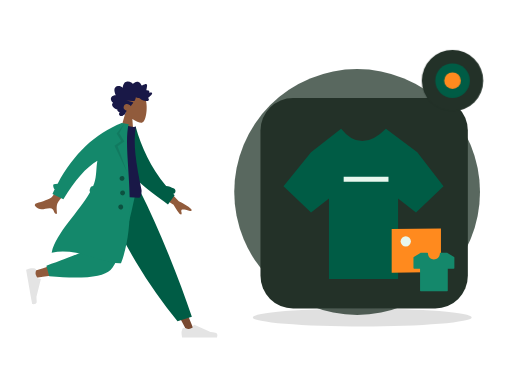
t = 0.00 s
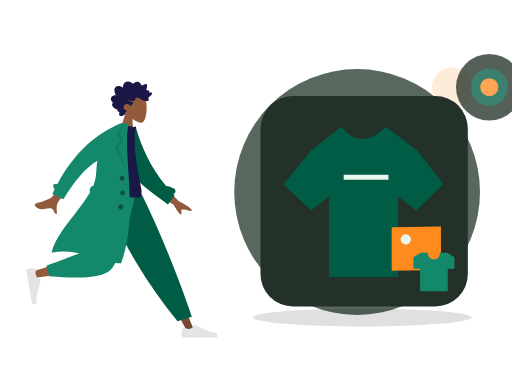
t = 0.70 s
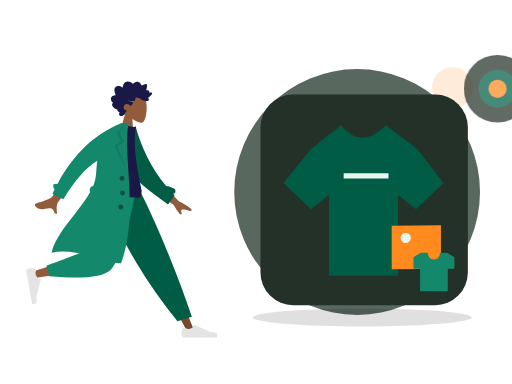
t = 1.05 s
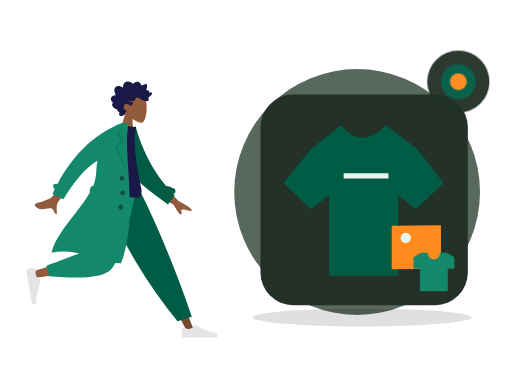
t = 1.75 s
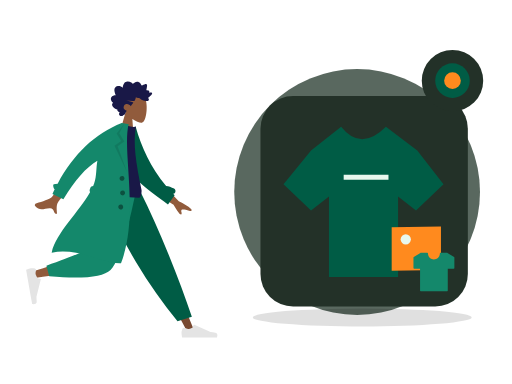
t = 2.10 s
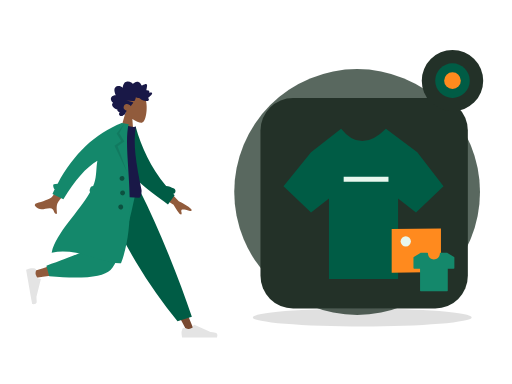
t = 2.80 s

The animated SVG that drew these frames (rendered in a browser with its animation timeline set to each time). Animation: 2 CSS @keyframes rules; one cycle of 2.80 s.

<?xml version="1.0" encoding="UTF-8"?>
<svg xmlns="http://www.w3.org/2000/svg" xmlns:xlink="http://www.w3.org/1999/xlink" width="800" height="600" viewBox="0 0 800 600" role="img" aria-labelledby="zil-095-title zil-095-desc" data-illustration="ZIL-095" data-base="BASE-CATALOG" data-theme="dark" data-motion="on" data-requires-business-state="false" data-status="REVUE_VISUELLE_REQUISE">
<title id="zil-095-title">Gestion des variantes</title><desc id="zil-095-desc">Illustration Zamurek. Géométrie vectorielle native. Famille BASE-CATALOG. Sources Humaaans / IRA Design lorsque présentes. Pas de preuve transactionnelle.</desc>
<style><![CDATA[#zil-095-seal{transform-box:fill-box;transform-origin:center;animation:zil-095-hint 2s ease-in-out 1}#zil-095-device{transform-box:fill-box;transform-origin:center;animation:zil-095-float 2.8s ease-in-out 1}@keyframes zil-095-hint{0%,100%{scale:1;opacity:1}50%{scale:1.1;opacity:.72}}@keyframes zil-095-float{0%,100%{translate:0 0}50%{translate:0 -6px}}@media(prefers-reduced-motion:reduce){*{animation:none!important;transition:none!important}}]]></style>
<g id="zil-095-background" data-layer="decor">
<circle cx="558" cy="300" r="192" fill="#33453A" opacity=".81"/>
<ellipse cx="566" cy="496" rx="171" ry="14" fill="#005C452" opacity=".12"/>
<circle cx="707" cy="137" r="32" fill="#FF8A1E" opacity=".17"/>
<path d="M701 218l10 16 16 10-16 10-10 16-10-16-16-10 16-10z" fill="#D21868" opacity=".25"/></g>
<g id="zil-095-person" data-upstream="Humaaans" data-source="standing-4.svg"><svg x="9" y="89" width="355" height="445" viewBox="0 0 380 480" overflow="visible">
    
    <title>humaaans/standing-4</title>
    <desc>Created with Sketch.</desc>
    <g id="zil-095-person-node-0" data-part="part" stroke="none" stroke-width="1" fill="none" fill-rule="evenodd">
        <g id="zil-095-person-node-1" data-part="part" transform="translate(33.000000, 20.000000)">
            <g id="zil-095-person-node-2" data-part="head" transform="translate(174.354244, 59.765189) rotate(4.000000) translate(-174.354244, -59.765189) translate(103.501978, 5.532072)">
                <g id="zil-095-person-node-3" data-part="head" stroke-width="1" transform="translate(56.316359, 32.329762)" fill="#915B3C">
                    <path d="M8.61668863,35.9695996 C3.8111203,30.3288374 0.558611141,23.4160055 1.10210733,15.6699789 C2.66807119,-6.64848056 33.7361385,-1.73870383 39.7795208,9.52573796 C45.8229031,20.7901798 45.1047922,49.3633705 37.294259,51.3766405 C34.1794292,52.1795298 27.5439155,50.2127726 20.7905107,46.1421897 L25.0294931,76.1313749 L0,76.1313749 L8.61668863,35.9695996 Z"></path>
                </g>
                <path d="M99.4991371,40.5704108 C100.307567,39.7692754 100.748546,38.6257895 101.130011,37.5400019 C101.526162,36.4120821 101.911083,35.2725397 102.174096,34.0985442 C102.699643,31.7528363 102.704634,29.0552308 101.031237,27.2337892 C99.6891977,25.7731699 97.6755151,25.1180446 95.8170486,24.9756666 C94.5788709,24.8807134 93.3071925,25.0541198 92.1202736,25.4443101 C90.9426657,25.8313872 89.9275692,26.6028432 88.7859576,27.0816565 C88.742378,24.5538252 88.3093662,21.9088331 87.026937,19.7504373 C85.7928868,17.6737117 83.8253755,16.5083295 81.584676,16.2000169 C79.2848465,15.8836099 77.0138141,16.421782 74.95492,17.5351734 C74.4394526,17.8140142 73.9287847,18.106138 73.4400985,18.436762 C73.0308923,18.7136311 72.6054636,19.047057 72.1253206,19.1596518 C71.5900792,19.2853222 71.3247622,18.9761794 70.9768937,18.5856778 C70.5690313,18.1278268 70.1095262,17.724561 69.6232398,17.3670595 C67.473059,15.7865812 64.6519067,15.1367483 62.1608647,16.0841013 C61.0131098,16.5205748 59.8970316,17.2618326 59.118359,18.2832803 C58.4242538,19.1937935 57.9291363,20.6381203 56.971154,21.2724908 C56.5646354,21.5417844 56.2775287,21.1850093 55.9073905,20.9213196 C55.3514151,20.5251104 54.8211652,20.0879104 54.2584706,19.7024937 C53.4680872,19.1610009 52.6123345,18.7559709 51.6959159,18.5439606 C50.3543567,18.2335725 48.5004018,18.3063181 48.1168249,20.0634198 C47.9728396,20.7234225 48.0832283,21.4292934 48.1297836,22.0942773 C48.1936171,23.0073848 48.2602343,23.9201811 48.3395222,24.8319396 C48.3997081,25.5242161 48.4758283,26.1928321 48.606471,26.8726556 C48.6761599,27.2350345 48.8942496,27.9106034 48.7388415,28.2735011 C48.5446533,28.7270973 47.6483927,28.4692189 47.2654877,28.4849925 C46.5091808,28.5162285 45.7497063,28.6488517 45.0504176,28.972004 C44.5084569,29.2225145 43.938659,29.5909122 43.7099143,30.2121035 C43.5692886,30.5936806 43.6063409,30.985635 43.6727661,31.3782121 C43.752438,31.8493462 43.6613433,32.099234 43.6018293,32.5746228 C42.5860609,32.074432 39.0660999,30.9631161 38.623201,32.7835199 C38.4757601,33.3896639 38.8115338,34.0745724 39.0677317,34.5857632 C39.5170619,35.4823707 40.1061538,36.3018741 40.7083964,37.0833962 C41.9646203,38.7137898 43.4643713,40.1200315 45.0779668,41.3226686 C43.1874396,42.1631344 42.6939539,44.6421919 44.330779,46.1192074 C45.0534893,46.7713234 46.0251982,46.9165032 46.9368172,46.8747861 C47.2704792,46.8595313 47.7514862,46.7312666 48.0140194,46.78938 C48.155317,46.820616 48.3065976,46.9403712 48.5023216,46.9537581 C49.7888784,47.0418622 51.2412103,46.7318892 52.498874,46.4464069 C54.7398615,45.9377067 56.8614372,44.8759947 58.5939645,43.258988 C59.0383992,42.8442032 59.4055617,42.6054192 60.0037727,42.6115419 C60.5279753,42.6168344 61.0422908,42.7605614 61.5660134,42.7738445 C62.9517281,42.8092314 64.2011367,42.1317946 65.4878855,41.6808965 C65.5666934,43.4192151 66.0617149,45.3337419 66.7728104,46.8976163 C67.3526873,48.1728952 68.5636038,48.3582356 69.7534985,48.470104 C73.5585504,48.8281244 77.377041,48.4285944 81.1868925,48.4338869 C77.4988526,49.2675036 73.6878493,49.6110993 70.032542,50.5920751 C68.3802625,51.0353977 69.6419578,52.1489967 70.3484458,52.9209716 C71.5117512,54.1922033 72.376719,55.7672853 72.9766578,57.4266319 C74.7807938,55.0749051 77.9696846,53.5253515 80.7948685,54.2478262 C83.9164702,55.0459521 86.11455,59.2673754 84.1184336,62.3022465 C82.9595438,64.064018 80.8667652,64.7441529 79.1254068,65.5010806 C80.4838602,66.9134449 80.8124347,68.9994064 81.6300793,70.7565081 C82.0333342,71.6230211 82.5993885,72.6027516 83.5012165,72.904734 C83.8348785,73.0164986 84.2261346,73.0260458 84.4893398,73.2980375 C84.8154185,73.6347842 84.8930746,74.0112764 85.3094801,74.3007021 C86.9710707,75.4559144 89.56655,75.3668763 91.0393278,73.8593512 C92.371192,72.4959682 92.0246673,70.3385064 90.9123328,68.9562364 C92.6829682,68.2181956 95.9088152,67.2689747 95.205111,64.5104538 C99.0418397,64.2556886 108.357306,58.033191 103.207815,53.4862287 C106.033863,51.8890428 108.630206,47.9856869 106.814935,44.5448518 C105.417126,41.8952936 102.166321,40.7109208 99.4991371,40.5704108" id="zil-095-person-node-4" data-part="part" fill="#191847" transform="translate(73.002688, 45.365956) scale(-1, 1) translate(-73.002688, -45.365956) "></path>
            </g>
            <g id="zil-095-person-node-5" data-part="legs" transform="translate(0.000000, 203.717748)">
                <polygon id="zil-095-person-node-6" data-part="part" fill="#784931" points="135.576421 0 213.070248 129.55569 271.168323 239.084106 283.682133 239.084106 186.337993 5.30873359e-13"></polygon>
                <g id="zil-095-person-node-7" data-part="part" transform="translate(260.723886, 207.536214)" fill="#E4E4E4">
                    <path d="M2.79301173,26.4915537 C1.62626761,29.6061473 1.04289555,31.9365831 1.04289555,33.4828611 C1.04289555,35.3635003 1.35619618,38.1078205 1.98279745,41.7158218 C4.16447086,41.7158218 23.7715371,41.7158218 60.8039962,41.7158218 C62.3325506,36.662479 61.4501804,33.9343419 58.1568854,33.5314103 C54.8635904,33.1284788 52.1277943,32.7646639 49.9494971,32.4399656 L22.6099678,20.2518671 C22.0839009,20.0173438 21.4673207,20.2536867 21.2327974,20.7797536 C21.2287854,20.7887531 21.2249011,20.7978091 21.2211457,20.8069187 L19.4637818,25.069848 C16.415052,26.4923128 13.9376425,27.2035452 12.0315534,27.2035452 C10.4829012,27.2035452 8.34419941,26.5780944 5.61544804,25.3271928 L5.61545374,25.3271803 C4.56828164,24.8471405 3.33023177,25.3068921 2.85019196,26.3540642 C2.82950154,26.3991988 2.81042931,26.4450579 2.79301173,26.4915537 Z" id="zil-095-person-node-8" data-part="part"></path>
                </g>
                <path d="M255.032865,221.545314 L279.165526,214.245045 C268.59235,182.636952 255.63342,147.853404 240.288738,109.894402 C224.944056,71.9353994 208.464438,35.3039322 190.849885,2.84217094e-14 L122.69048,2.84217094e-14 C142.274076,44.6578531 163.035313,85.2352452 184.974193,121.732176 C206.913072,158.229107 230.265963,191.500153 255.032865,221.545314 Z" id="zil-095-person-node-9" data-part="part" fill="#005C45"></path>
                <path d="M130.483574,2.84217094e-14 C123.169612,45.5267591 109.062982,103.692464 107.731697,105.487475 C106.844173,106.684149 74.8930942,117.390616 11.8784597,137.606876 L14.5815936,148.641752 C89.7263975,137.799641 129.321301,129.387885 133.366303,123.406484 C139.433807,114.434384 169.729671,43.5545895 181.463825,2.84217094e-14 L130.483574,2.84217094e-14 Z" id="zil-095-person-node-10" data-part="part" fill="#915B3C"></path>
                <path d="M34.0291683,128.068071 L38.7904444,145.840535 C94.9943795,150.76997 129.431772,147.208144 142.102622,135.155056 C154.773471,123.101968 169.2145,78.0502828 185.425707,-1.13686838e-13 L120.431644,-1.13686838e-13 C110.160605,63.9126794 104.418425,97.2105109 103.205106,99.8934944 C101.991786,102.576478 78.9331404,111.968003 34.0291683,128.068071 Z" id="zil-095-person-node-11" data-part="part" fill="#14886B"></path>
                <g id="zil-095-person-node-12" data-part="part" transform="translate(25.550941, 160.605914) rotate(80.000000) translate(-25.550941, -160.605914) translate(-6.257373, 139.748003)" fill="#E4E4E4">
                    <path d="M2.79301173,26.4915537 C1.62626761,29.6061473 1.04289555,31.9365831 1.04289555,33.4828611 C1.04289555,35.3635003 1.35619618,38.1078205 1.98279745,41.7158218 C4.16447086,41.7158218 23.7715371,41.7158218 60.8039962,41.7158218 C62.3325506,36.662479 61.4501804,33.9343419 58.1568854,33.5314103 C54.8635904,33.1284788 52.1277943,32.7646639 49.9494971,32.4399656 L22.6099678,20.2518671 C22.0839009,20.0173438 21.4673207,20.2536867 21.2327974,20.7797536 C21.2287854,20.7887531 21.2249011,20.7978091 21.2211457,20.8069187 L19.4637818,25.069848 C16.415052,26.4923128 13.9376425,27.2035452 12.0315534,27.2035452 C10.4829012,27.2035452 8.34419941,26.5780944 5.61544804,25.3271928 L5.61545374,25.3271803 C4.56828164,24.8471405 3.33023177,25.3068921 2.85019196,26.3540642 C2.82950154,26.3991988 2.81042931,26.4450579 2.79301173,26.4915537 Z" id="zil-095-person-node-13" data-part="part"></path>
                </g>
            </g>
            <g id="zil-095-person-node-14" data-part="body" transform="translate(157.291764, 189.723885) rotate(10.000000) translate(-157.291764, -189.723885) translate(23.922792, 92.208568)">
                <path d="M206.173124,94.1153146 L237.654616,120.804733 C246.485384,123.862803 253.793796,127.410328 259.579851,131.447309 C260.915433,132.846883 262.455388,135.5998 256.571267,134.73118 C250.687146,133.862559 244.458869,133.213532 243.501485,135.174285 C242.5441,137.135038 245.955361,139.798484 244.114915,142.405686 C242.88795,144.14382 238.009153,139.229219 229.478524,127.661882 L197.569051,111.736722 L206.173124,94.1153146 Z M56.7072446,73.4638943 L74.7971874,78.0625522 C50.5815452,118.773292 37.6318712,140.288454 35.9481654,142.60804 C32.1598272,147.827109 34.9113156,157.9002 35.846123,163.177813 C28.1748426,164.545256 31.7616574,153.29197 22.045982,155.171625 C13.1779641,156.887287 5.46312053,162.07869 -2.3052584,154.124844 C-3.26033494,153.146965 -3.84342212,150.216288 -0.344007547,148.912227 C8.37431034,145.663337 21.331407,139.403357 23.5143959,136.82375 C26.4912913,133.305996 37.5555742,112.186044 56.7072446,73.4638943 Z" id="zil-095-person-node-15" data-part="part" fill="#915B3C" transform="translate(128.887550, 118.378653) rotate(-4.000000) translate(-128.887550, -118.378653) "></path>
                <path d="M212.041997,91.4388947 C216.322135,91.1316164 220.977876,91.840669 225.96947,93.5225255 C228.425683,94.3501164 229.745942,97.0121652 228.918351,99.468378 C228.437693,100.894926 227.338238,101.938296 226.019703,102.400243 C226.974814,103.097038 227.938387,103.789986 228.910523,104.479018 L220.518159,121.611657 C185.202658,104.00331 152.009465,90.7275746 136.884063,61.6576093 C131.807586,51.9009775 133.525829,18.7598762 133.041282,6.70328273 L144.195079,2.12901314 C159.743039,34.2677247 180.784924,65.1009176 212.041997,91.4388947 Z" id="zil-095-person-node-16" data-part="part" fill="#005C45"></path>
                <path d="M93.8605991,118.795966 C126.647489,122.397786 152.454369,122.397786 171.281237,118.795966 C173.613759,118.349724 173.511327,108.294692 172.429622,105.548568 C155.584668,62.7842666 144.503922,31.478793 144.503922,1.7756729 C141.413084,3.39017178 136.003828,3.63212462 128.276152,2.50153141 C107.508141,33.1115518 97.9618253,68.2330479 93.8605991,118.795966 Z" id="zil-095-person-node-17" data-part="part" fill="#191847"></path>
                <path d="M87.7686047,123.851994 C86.6551335,122.804333 86.0746685,121.23383 86.3599826,119.615734 L86.9032734,116.534579 C87.2714462,114.446567 88.9672349,112.926105 90.9694489,112.688237 C91.3194625,111.123614 91.6212422,109.569477 91.8704803,108.02672 C93.9758723,94.9945677 90.3786992,82.2161192 90.5476353,69.6676184 C73.7777663,83.9755631 58.7338752,108.681389 45.4159618,143.785095 L25.7190162,137.989136 C26.4705662,135.197044 27.2490397,132.439245 28.0544368,129.715738 C25.7810093,128.424203 23.124502,122.504744 25.0363804,121.514185 C27.0109281,120.491156 29.1027284,119.771114 31.3056195,119.347312 C49.3658661,64.9506232 78.8998655,25.168186 119.907618,-3.99680289e-13 L125.540937,-3.94351218e-13 L131.768209,-1.0658141e-14 C128.276152,46.1801869 176.509698,147.001238 159.761787,233.106043 C128.805794,240.019061 84.6121081,218.510359 41.593608,235.694393 C43.1943273,201.019067 75.2586187,160.283448 87.7686085,123.851985 Z" id="zil-095-person-node-18" data-part="part" fill="#14886B"></path>
                <polygon id="zil-095-person-node-19" data-part="part" fill-opacity="0.1" fill="#000000" points="124.214865 1.04289555 118.834405 17.5888976 129.669457 29.9926784 119.877301 39.740063 143.567348 80.302957 114.597103 39.8211017 124.214865 29.9926784 114.597103 19.0312358"></polygon>
                <path d="M136.619317,95.9463902 C134.315415,95.9463902 132.447734,94.0787093 132.447734,91.774808 C132.447734,89.4709068 134.315415,87.6032259 136.619317,87.6032259 C138.923218,87.6032259 140.790899,89.4709068 140.790899,91.774808 C140.790899,94.0787093 138.923218,95.9463902 136.619317,95.9463902 Z M141.833794,119.932988 C139.529893,119.932988 137.662212,118.065307 137.662212,115.761406 C137.662212,113.457504 139.529893,111.589823 141.833794,111.589823 C144.137695,111.589823 146.005376,113.457504 146.005376,115.761406 C146.005376,118.065307 144.137695,119.932988 141.833794,119.932988 Z M142.87669,143.919585 C140.572789,143.919585 138.705108,142.051904 138.705108,139.748003 C138.705108,137.444102 140.572789,135.576421 142.87669,135.576421 C145.180591,135.576421 147.048272,137.444102 147.048272,139.748003 C147.048272,142.051904 145.180591,143.919585 142.87669,143.919585 Z" id="zil-095-person-node-20" data-part="part" fill-opacity="0.4" fill="#000000"></path>
            </g>
        </g>
    </g>
</svg></g>
<g id="zil-095-device" data-layer="object" transform="translate(407 153)">
<rect x="0" y="0" width="324" height="329" rx="51" fill="#233128" stroke="#FF8A1EUTLINE" stroke-width="4"/>
<g id="zil-095-object-geometry" transform="translate(1 16)"><path d="M78 69l47-37q31 39 70 0l49 37 41 53-43 41-28-22v126H106V141l-28 22-43-41z" fill="#005C45" stroke="#005C452" stroke-width="6"/><path d="M129 111h70" stroke="#E8F7EE" stroke-width="8"/><path d="M204 189l77-1v68l-77 1z" fill="#FF8A1E"/><circle cx="226" cy="208" r="8" fill="#E8F7EE"/></g>
</g>
<g id="zil-095-ira" data-upstream="IRA Design" data-source="tshirt.svg"><svg x="645" y="392" width="66" height="66" viewBox="0 0 64 64" overflow="visible"><g class="nc-icon-wrapper" fill="#14886B"><path fill="#14886B" d="M62.5,9.3l-10-6.2C52.4,3.1,52.2,3,52,3H42c-0.6,0-1,0.4-1,1c0,5-4,9-9,9s-9-4-9-9c0-0.6-0.4-1-1-1H12 c-0.2,0-0.4,0.1-0.5,0.1l-10,6.2C1.2,9.5,1,9.8,1,10.2V26c0,0.6,0.4,1,1,1h9v33c0,0.6,0.4,1,1,1h40c0.6,0,1-0.4,1-1V27h9 c0.6,0,1-0.4,1-1V10.2C63,9.8,62.8,9.5,62.5,9.3z"></path></g></svg></g>
<g id="zil-095-seal" data-layer="contextual-accessory" transform="translate(707 126)">
<circle r="48" fill="#233128" stroke="#FF8A1EUTLINE" stroke-width="4"/>
<g id="zil-095-context-symbol"><circle r="27" fill="#005C45"/><circle r="13" fill="#FF8A1E"/></g></g>
</svg>
